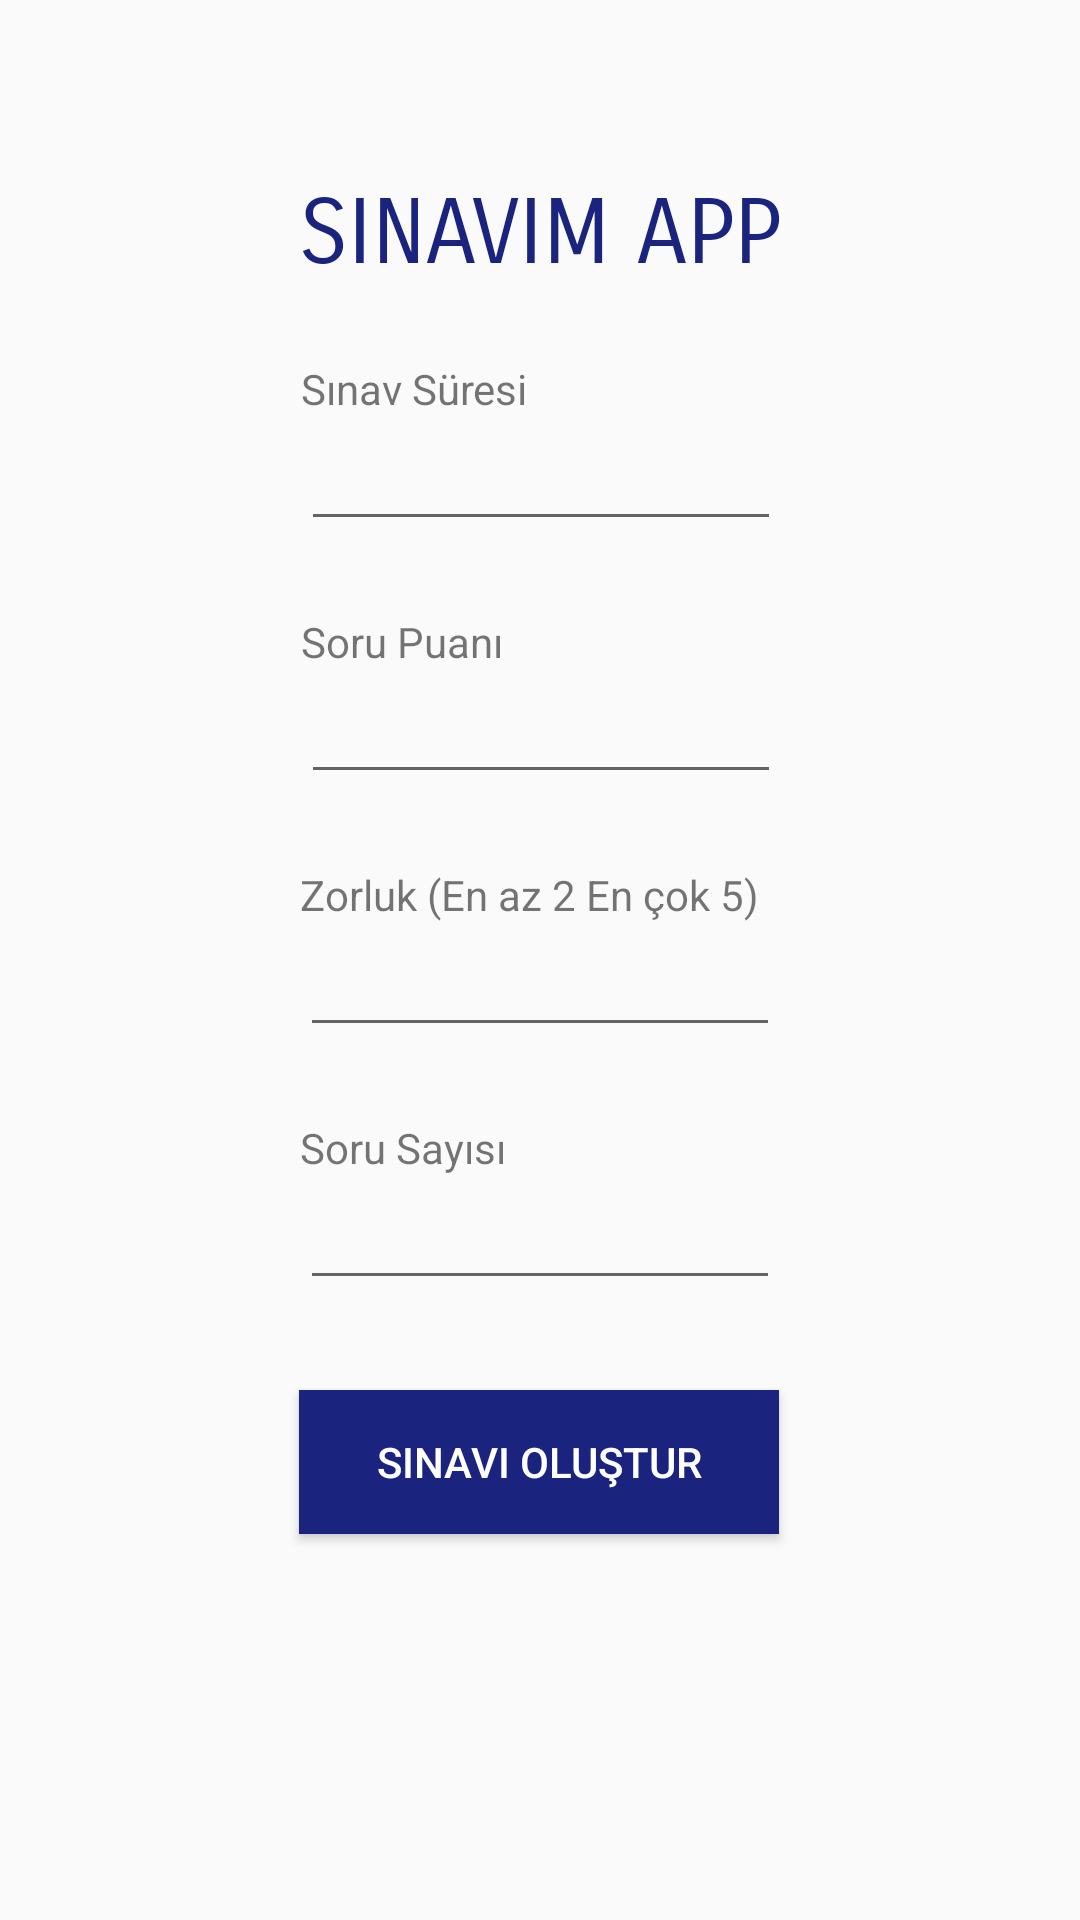

Here is an Android app screen rendered from its layout file. Give the layout XML and the strings, colors and styles it references.
<!-- AndroidManifest.xml: application theme Theme.Mobile1 -->
<!-- res/layout/activity_exam.xml -->
<?xml version="1.0" encoding="utf-8"?>
<androidx.constraintlayout.widget.ConstraintLayout xmlns:android="http://schemas.android.com/apk/res/android"
    xmlns:app="http://schemas.android.com/apk/res-auto"
    xmlns:tools="http://schemas.android.com/tools"
    android:layout_width="match_parent"
    android:layout_height="match_parent"
    tools:context=".ExamActivity">

    <EditText
        android:id="@+id/zorluk2"
        android:layout_width="160dp"
        android:layout_height="wrap_content"
        android:ems="10"
        android:inputType="number"
        app:layout_constraintEnd_toEndOf="parent"
        app:layout_constraintStart_toStartOf="parent"
        app:layout_constraintTop_toBottomOf="@+id/textView27" />

    <TextView
        android:id="@+id/textView26"
        android:layout_width="wrap_content"
        android:layout_height="wrap_content"
        android:layout_marginTop="24dp"
        android:text="Sınav Süresi"
        app:layout_constraintEnd_toEndOf="parent"
        app:layout_constraintHorizontal_bias="0.0"
        app:layout_constraintStart_toStartOf="@+id/sure2"
        app:layout_constraintTop_toBottomOf="@+id/textView29" />

    <TextView
        android:id="@+id/textView27"
        android:layout_width="wrap_content"
        android:layout_height="wrap_content"
        android:layout_marginTop="24dp"
        android:text="Zorluk (En az 2 En çok 5)"
        app:layout_constraintEnd_toEndOf="parent"
        app:layout_constraintHorizontal_bias="0.0"
        app:layout_constraintStart_toStartOf="@+id/zorluk2"
        app:layout_constraintTop_toBottomOf="@+id/puan2" />

    <Button
        android:id="@+id/setSave2"
        android:layout_width="160dp"
        android:layout_height="wrap_content"
        android:layout_marginTop="30dp"
        android:background="#1A237E"
        android:text="Sınavı Oluştur"
        android:textColor="#FFFFFF"
        app:layout_constraintEnd_toEndOf="parent"
        app:layout_constraintHorizontal_bias="0.498"
        app:layout_constraintStart_toStartOf="parent"
        app:layout_constraintTop_toBottomOf="@+id/sayi" />

    <TextView
        android:id="@+id/textView28"
        android:layout_width="wrap_content"
        android:layout_height="wrap_content"
        android:layout_marginTop="24dp"
        android:text="Soru Puanı"
        app:layout_constraintEnd_toEndOf="parent"
        app:layout_constraintHorizontal_bias="0.0"
        app:layout_constraintStart_toStartOf="@+id/puan2"
        app:layout_constraintTop_toBottomOf="@+id/sure2" />

    <EditText
        android:id="@+id/sure2"
        android:layout_width="160dp"
        android:layout_height="wrap_content"
        android:ems="10"
        android:inputType="number"
        app:layout_constraintEnd_toEndOf="parent"
        app:layout_constraintHorizontal_bias="0.501"
        app:layout_constraintStart_toStartOf="parent"
        app:layout_constraintTop_toBottomOf="@+id/textView26" />

    <TextView
        android:id="@+id/textView29"
        android:layout_width="wrap_content"
        android:layout_height="wrap_content"
        android:layout_marginTop="60dp"
        android:fontFamily="sans-serif-smallcaps"
        android:lineSpacingExtra="36sp"
        android:text="SINAVIM APP"
        android:textColor="#1A237E"
        android:textSize="30sp"
        android:typeface="sans"
        app:layout_constraintEnd_toEndOf="parent"
        app:layout_constraintStart_toStartOf="parent"
        app:layout_constraintTop_toTopOf="parent" />

    <EditText
        android:id="@+id/puan2"
        android:layout_width="160dp"
        android:layout_height="wrap_content"
        android:ems="10"
        android:inputType="number"
        app:layout_constraintEnd_toEndOf="parent"
        app:layout_constraintHorizontal_bias="0.501"
        app:layout_constraintStart_toStartOf="parent"
        app:layout_constraintTop_toBottomOf="@+id/textView28" />

    <TextView
        android:id="@+id/textView30"
        android:layout_width="wrap_content"
        android:layout_height="wrap_content"
        android:layout_marginTop="24dp"
        android:text="Soru Sayısı"
        app:layout_constraintEnd_toEndOf="parent"
        app:layout_constraintHorizontal_bias="0.0"
        app:layout_constraintStart_toStartOf="@+id/sayi"
        app:layout_constraintTop_toBottomOf="@+id/zorluk2" />

    <EditText
        android:id="@+id/sayi"
        android:layout_width="160dp"
        android:layout_height="wrap_content"
        android:ems="10"
        android:inputType="textPersonName"
        app:layout_constraintEnd_toEndOf="parent"
        app:layout_constraintStart_toStartOf="parent"
        app:layout_constraintTop_toBottomOf="@+id/textView30" />
</androidx.constraintlayout.widget.ConstraintLayout>
<!-- resources referenced by this layout -->
<resources>
  <style name="Theme.Mobile1" parent="Theme.AppCompat.Light.NoActionBar">
          
          <item name="colorPrimary">@color/purple_500</item>
          <item name="colorPrimaryVariant">@color/purple_700</item>
          <item name="colorOnPrimary">@color/white</item>
          
          <item name="colorSecondary">@color/teal_200</item>
          <item name="colorSecondaryVariant">@color/teal_700</item>
          <item name="colorOnSecondary">@color/black</item>
          
          <item name="android:statusBarColor" tools:targetApi="l">?attr/colorPrimaryVariant</item>
          
      </style>
  <!-- not gathered from this repository: default colours our renderer supplied (Android Studio template values) -->
  <color name="purple_500">#FF6200EE</color>
  <color name="purple_700">#FF3700B3</color>
  <color name="teal_200">#FF03DAC5</color>
  <color name="teal_700">#FF018786</color>
  <color name="black">#FF000000</color>
  <color name="white">#FFFFFFFF</color>
</resources>
